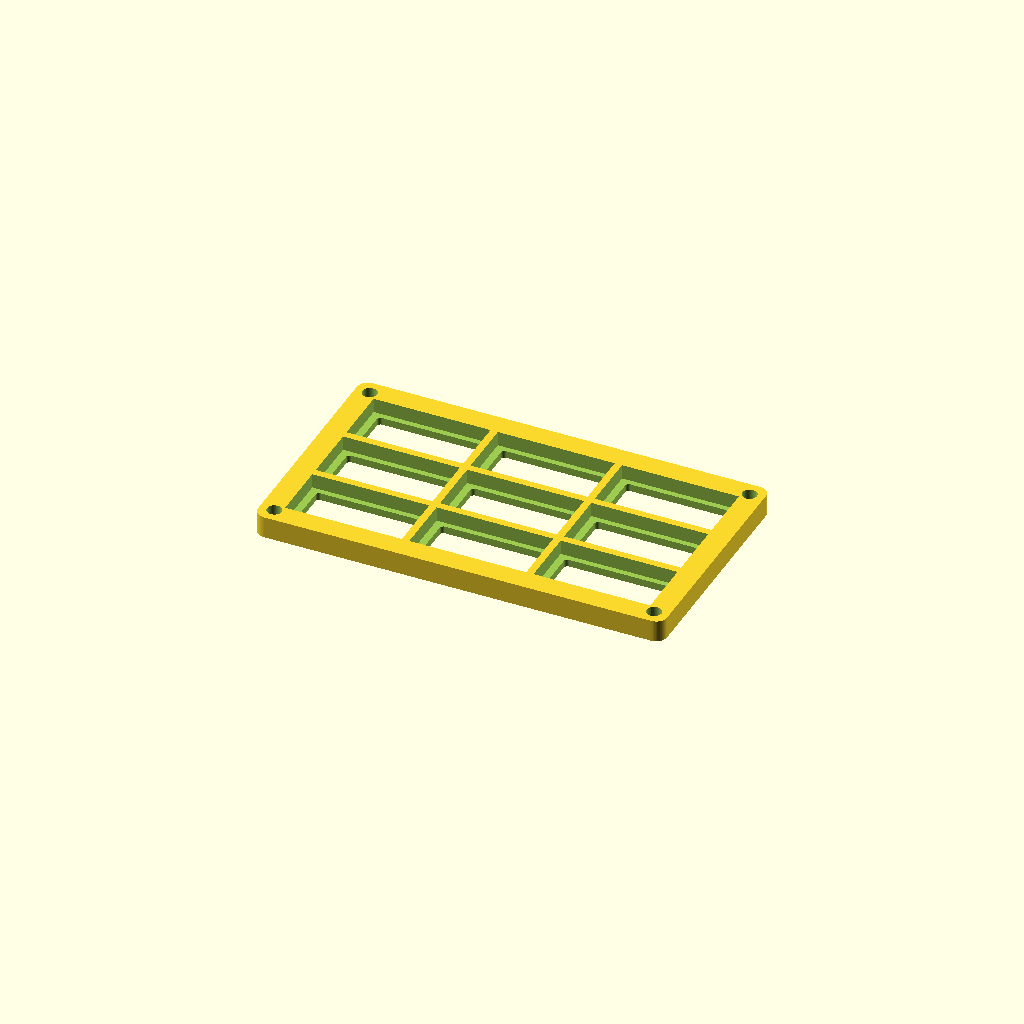
Cell 1: rendered with the file's own defaults.
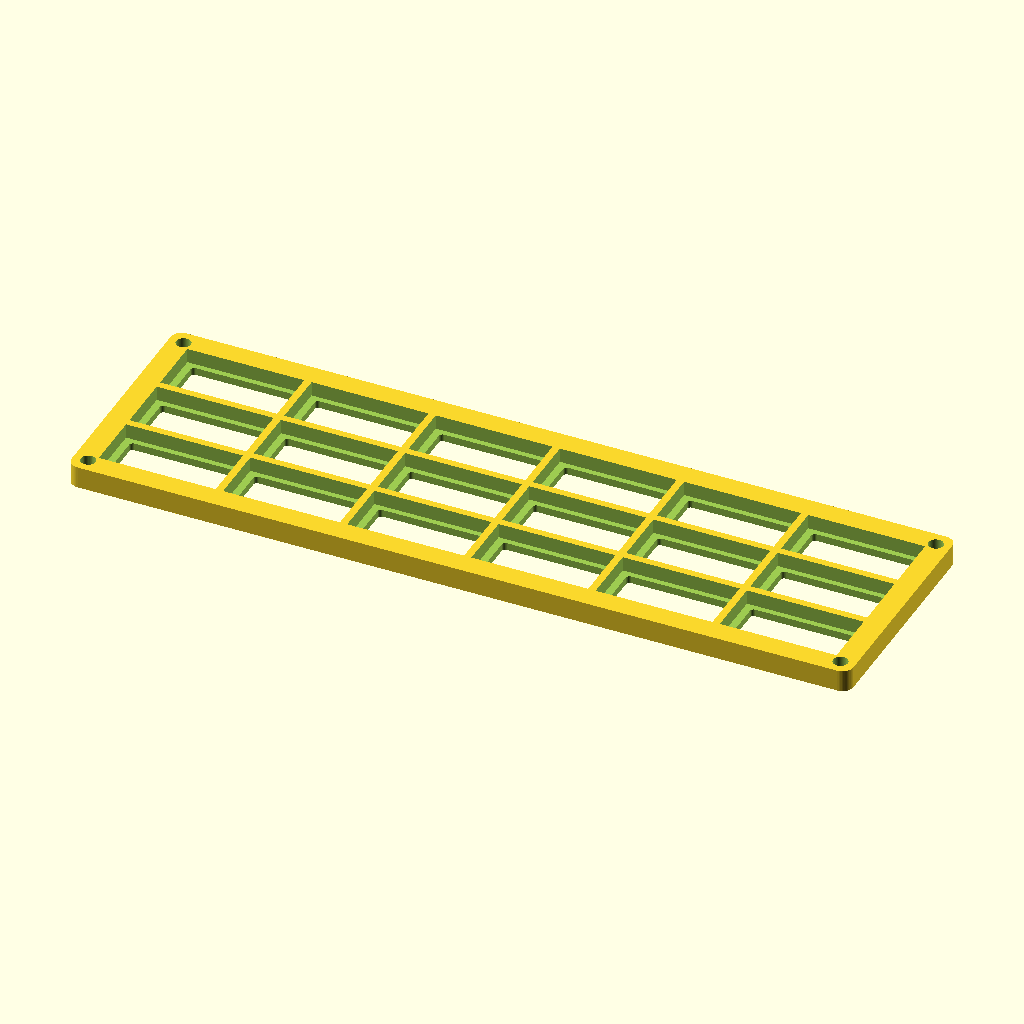
Cell 2: the same model with grid_cols = 6.
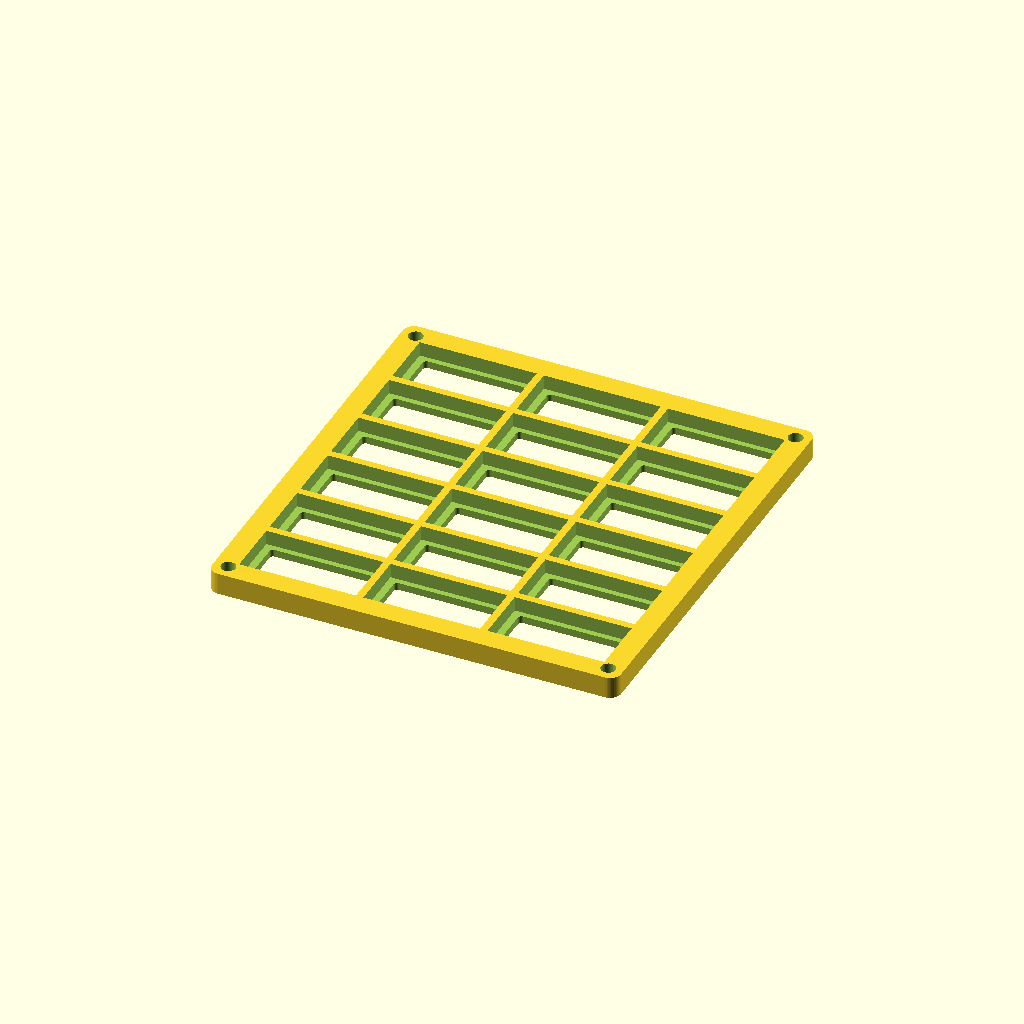
Cell 3: the same model with grid_rows = 6.
All cells are drawn from one camera (rotation 55°, 0°, 25°, orthographic, colour scheme Cornfield), so only the parameter changes between them.
The OpenSCAD source (print_frame_3x3.scad):
// ============================================
// PRINT FILE: 3x3 Frame (9 slots)
// ============================================
// Print with back side down (no supports needed)
// ============================================

include <parameters.scad>
include <insert_base.scad>

// Override grid size for 3x3
grid_cols = 3;
grid_rows = 3;

// === 3x3 FRAME MODULE ===
module grid_frame() {
    // Recalculate frame dimensions for 3x3 grid
    local_grid_width = (grid_cols * slot_width) + ((grid_cols - 1) * frame_wall);
    local_grid_height = (grid_rows * slot_height) + ((grid_rows - 1) * frame_wall);
    local_frame_width = local_grid_width + (2 * frame_border);
    local_frame_height = local_grid_height + (2 * frame_border);
    
    difference() {
        rounded_box_rect(local_frame_width, local_frame_height, frame_total_depth, 3);
        translate([0, 0, frame_back]) slot_grid();
        back_cutouts();
        mounting_holes(local_frame_width, local_frame_height);
    }
}

module slot_grid() {
    for (col = [0 : grid_cols-1], row = [0 : grid_rows-1]) {
        x = (col - (grid_cols-1)/2) * (slot_width + frame_wall);
        y = (row - (grid_rows-1)/2) * (slot_height + frame_wall);
        translate([x, y, 0]) slot_recess();
    }
}

module slot_recess() {
    translate([0, 0, slot_depth/2 + 0.1])
        cube([slot_width, slot_height, slot_depth + 0.2], center=true);
}

module back_cutouts() {
    cutout_w = insert_body_width + 2*clearance;
    cutout_h = insert_body_height + 2*clearance;
    
    for (col = [0 : grid_cols-1], row = [0 : grid_rows-1]) {
        x = (col - (grid_cols-1)/2) * (slot_width + frame_wall);
        y = (row - (grid_rows-1)/2) * (slot_height + frame_wall);
        translate([x, y, -0.1])
            rounded_box_rect(cutout_w, cutout_h, frame_back + 0.2, 1);
    }
}

module mounting_holes(fw, fh) {
    hx = fw/2 - frame_border/2 - 1;
    hy = fh/2 - frame_border/2 - 1;
    for (xm = [-1, 1], ym = [-1, 1]) {
        translate([xm * hx, ym * hy, -0.1]) {
            // Through hole for screw shaft
            cylinder(d=mount_hole_dia, h=frame_total_depth + 0.2);
            // Countersink on back face (mounting surface)
            cylinder(d1=countersink_dia, d2=mount_hole_dia, h=countersink_depth);
        }
    }
}

// Render
grid_frame();
Customizer parameters (derived from the source; name, type, default, range or options):
grid_cols: number, default 3
grid_rows: number, default 3
